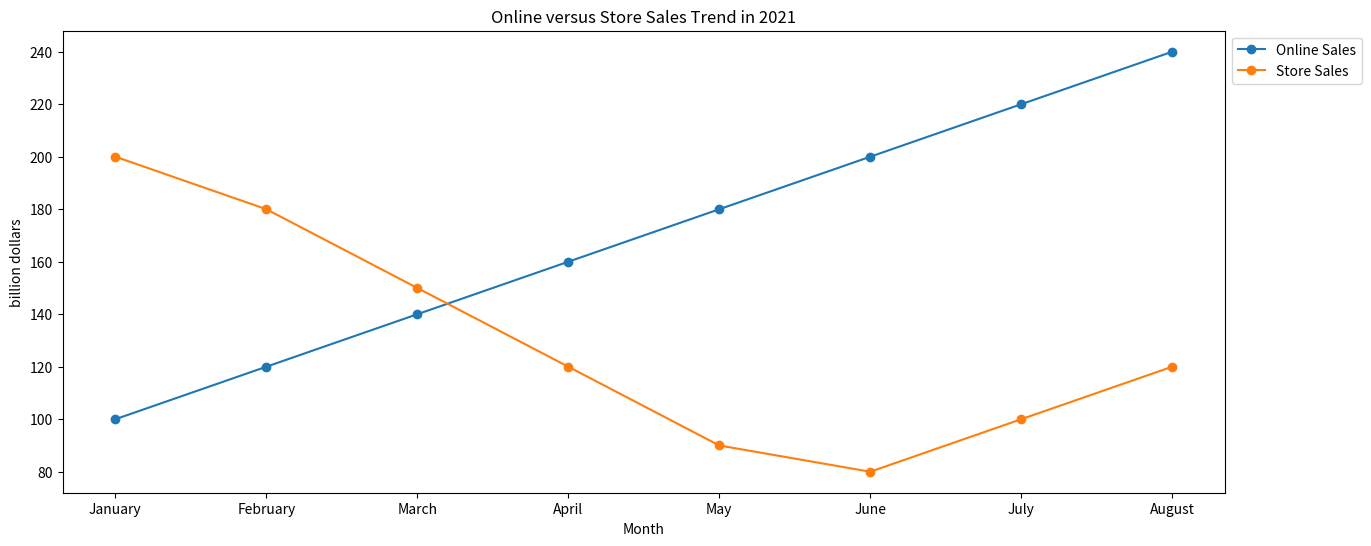

Write Python code to recreate this figure. (Note: this script raises an exception after producing the figure.)


import matplotlib.pyplot as plt
import matplotlib.ticker as ticker
import numpy as np

month = ['January','February','March','April','May','June','July','August']
online = [100,120,140,160,180,200,220,240]
store = [200,180,150,120,90,80,100,120]

fig = plt.figure(figsize=(15,6))
ax = fig.add_subplot(1,1,1)
ax.plot(month, online, marker='o', label="Online Sales")
ax.plot(month, store, marker='o', label="Store Sales")

ax.xaxis.set_major_locator(ticker.MaxNLocator(8))
ax.set_title("Online versus Store Sales Trend in 2021")
ax.set_xlabel('Month')
ax.set_ylabel('billion dollars')
ax.legend(loc='upper left', bbox_to_anchor=(1, 1))

plt.savefig("line chart/png/118.png")
plt.tight_layout()
plt.clf()
